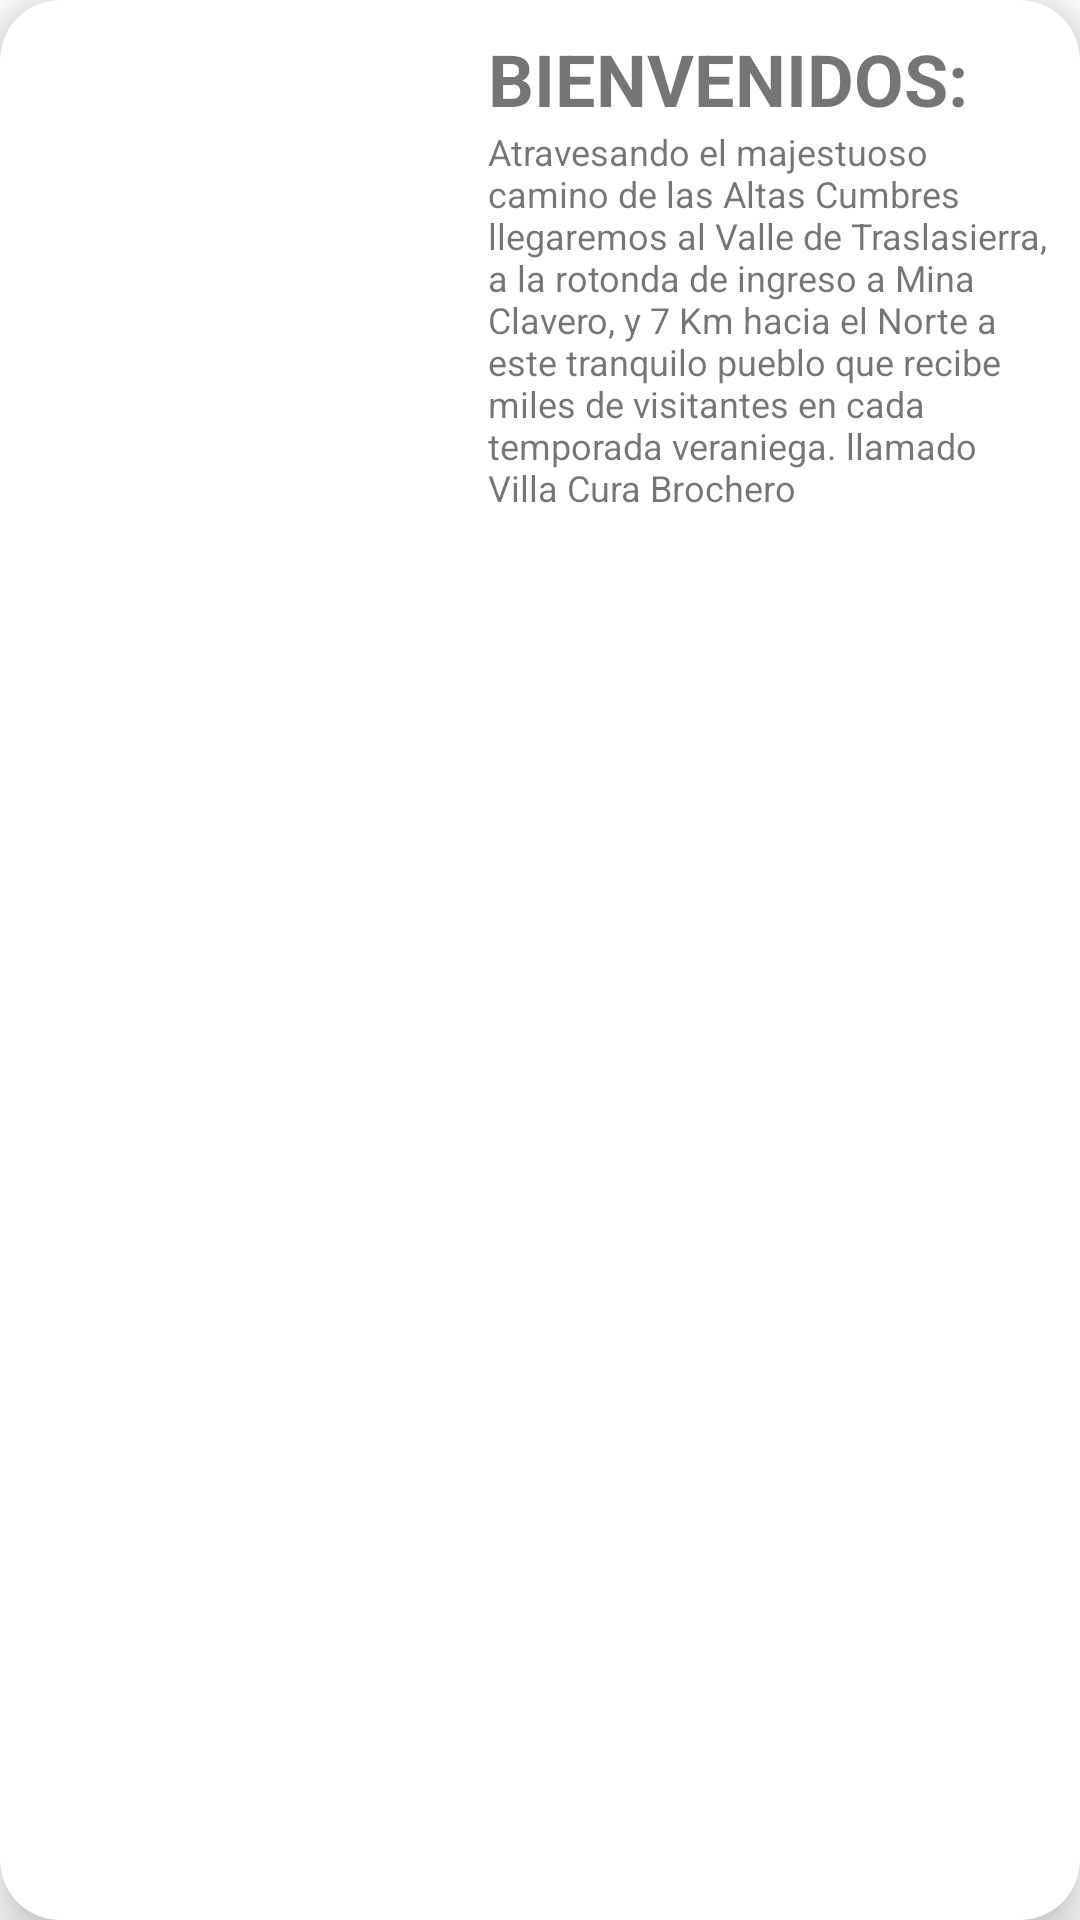

The Android layout XML behind this screen, and the referenced resources:
<!-- AndroidManifest.xml: application theme Theme.InfoTurista40 -->
<!-- res/layout/activity_item_list.xml -->
<?xml version="1.0" encoding="utf-8"?>
<androidx.cardview.widget.CardView xmlns:android="http://schemas.android.com/apk/res/android"
    xmlns:app="http://schemas.android.com/apk/res-auto"
    xmlns:tools="http://schemas.android.com/tools"
    android:layout_width="match_parent"
    android:layout_height="wrap_content"
    android:layout_margin="10dp"
    app:cardCornerRadius="20dp"
    app:cardElevation="10dp">

    <LinearLayout
        android:layout_width="match_parent"
        android:layout_height="wrap_content"
        android:padding="10dp"
        android:orientation="horizontal">

        <ImageView
            android:id="@+id/imgDestino"
            android:layout_width="300dp"
            android:layout_height="150dp"
            android:layout_weight="1"
            android:scaleType="centerCrop"
            android:layout_marginEnd="5dp"
            tools:srcCompat="@drawable/bienvenido" />

        <LinearLayout
            android:layout_width="match_parent"
            android:layout_height="wrap_content"
            android:layout_weight="1"
            android:orientation="vertical">

            <TextView
                android:id="@+id/txtTitulo"
                android:layout_width="match_parent"
                android:layout_height="wrap_content"
                android:text="@string/bienvenidos"
                android:textStyle="bold"
                android:textSize="24sp" />

            <TextView
                android:id="@+id/txtDescripcion"
                android:layout_width="match_parent"
                android:layout_weight="1"
                android:text="@string/txt_bienvenidos"
                android:textSize="12sp"
                android:layout_height="0dp"/>
        </LinearLayout>
    </LinearLayout>
</androidx.cardview.widget.CardView>
<!-- resources referenced by this layout -->
<resources>
  <!-- drawable bienvenido: jpg bitmap (drawable, 58137 bytes) -->
  <string name="bienvenidos">BIENVENIDOS:</string>
  <string name="txt_bienvenidos">Atravesando el majestuoso camino de las Altas Cumbres llegaremos al Valle de Traslasierra,
                                      a la rotonda de ingreso a Mina Clavero, y 7 Km hacia el Norte a este tranquilo pueblo que
                                      recibe miles de visitantes en cada temporada veraniega. llamado Villa Cura Brochero</string>
  <style name="Theme.InfoTurista40" parent="Theme.MaterialComponents.DayNight.DarkActionBar">
          
          <item name="colorPrimary">@color/purple_500</item>
          <item name="colorPrimaryVariant">@color/purple_700</item>
          <item name="colorOnPrimary">@color/white</item>
          
          <item name="colorSecondary">@color/teal_200</item>
          <item name="colorSecondaryVariant">@color/teal_700</item>
          <item name="colorOnSecondary">@color/black</item>
          
          <item name="android:statusBarColor" tools:targetApi="l">?attr/colorPrimaryVariant</item>
          
      </style>
  <!-- not gathered from this repository: default colours our renderer supplied (Android Studio template values) -->
  <color name="purple_500">#FF6200EE</color>
  <color name="purple_700">#FF3700B3</color>
  <color name="teal_200">#FF03DAC5</color>
  <color name="teal_700">#FF018786</color>
  <color name="black">#FF000000</color>
  <color name="white">#FFFFFFFF</color>
</resources>
